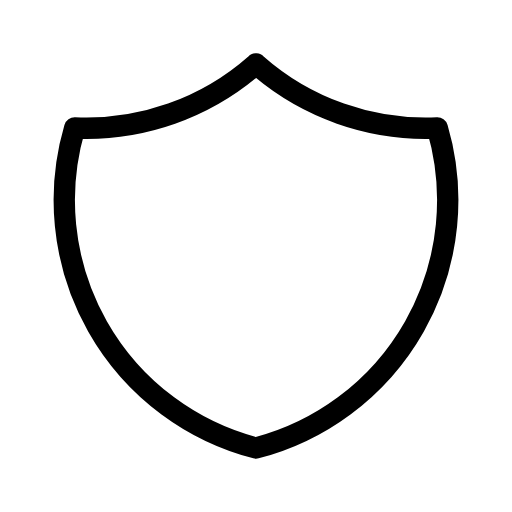
t = 0.00 s
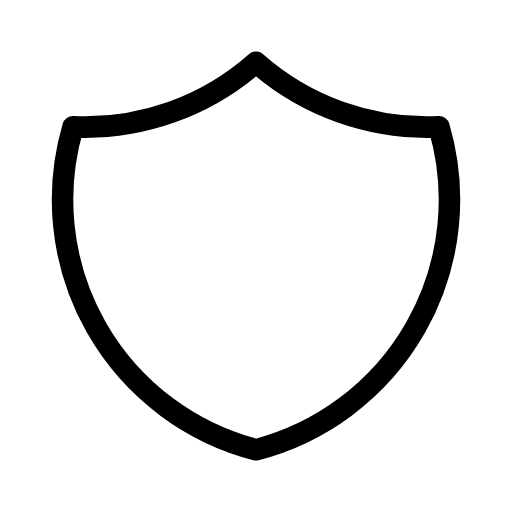
t = 0.38 s
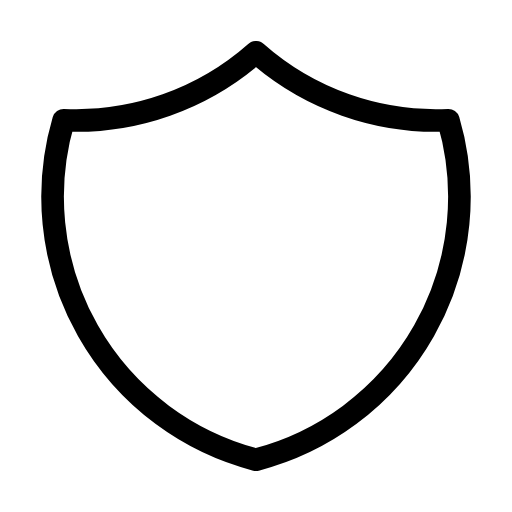
t = 1.13 s
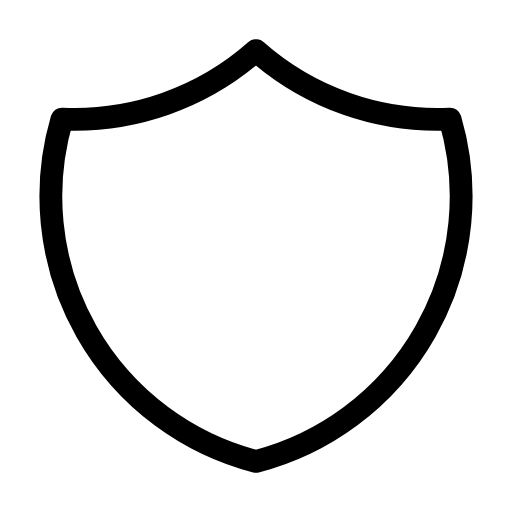
t = 1.50 s
t = 1.88 s: frame unchanged from t = 1.13 s, image omitted
t = 2.63 s: frame unchanged from t = 0.38 s, image omitted

The animated SVG that drew these frames (rendered in a browser with its animation timeline set to each time). Animation: 1 SMIL element (animateTransform=1); one cycle of 3.00 s, repeats indefinitely.

<svg xmlns="http://www.w3.org/2000/svg" width="24" height="24" viewBox="0 0 24 24" fill="none" stroke="currentColor"
     stroke-width="1" stroke-linecap="round" stroke-linejoin="round"
     class="icon icon-tabler icons-tabler-animated icon-tabler-shield">
    <path stroke="none" d="M0 0h24v24H0z" fill="none"/>
    <g transform="translate(12 12)">
        <g>
            <animateTransform attributeName="transform" type="scale" values="1;1.07;1" dur="3s" repeatCount="indefinite" keyTimes="0;0.5;1" calcMode="spline" keySplines="0.42 0 0.58 1;0.42 0 0.58 1"/>
            <g transform="translate(-12 -12)">
                <path d="M12 3a12 12 0 0 0 8.5 3a12 12 0 0 1 -8.5 15a12 12 0 0 1 -8.5 -15a12 12 0 0 0 8.5 -3"/>
            </g>
        </g>
    </g>
</svg>
